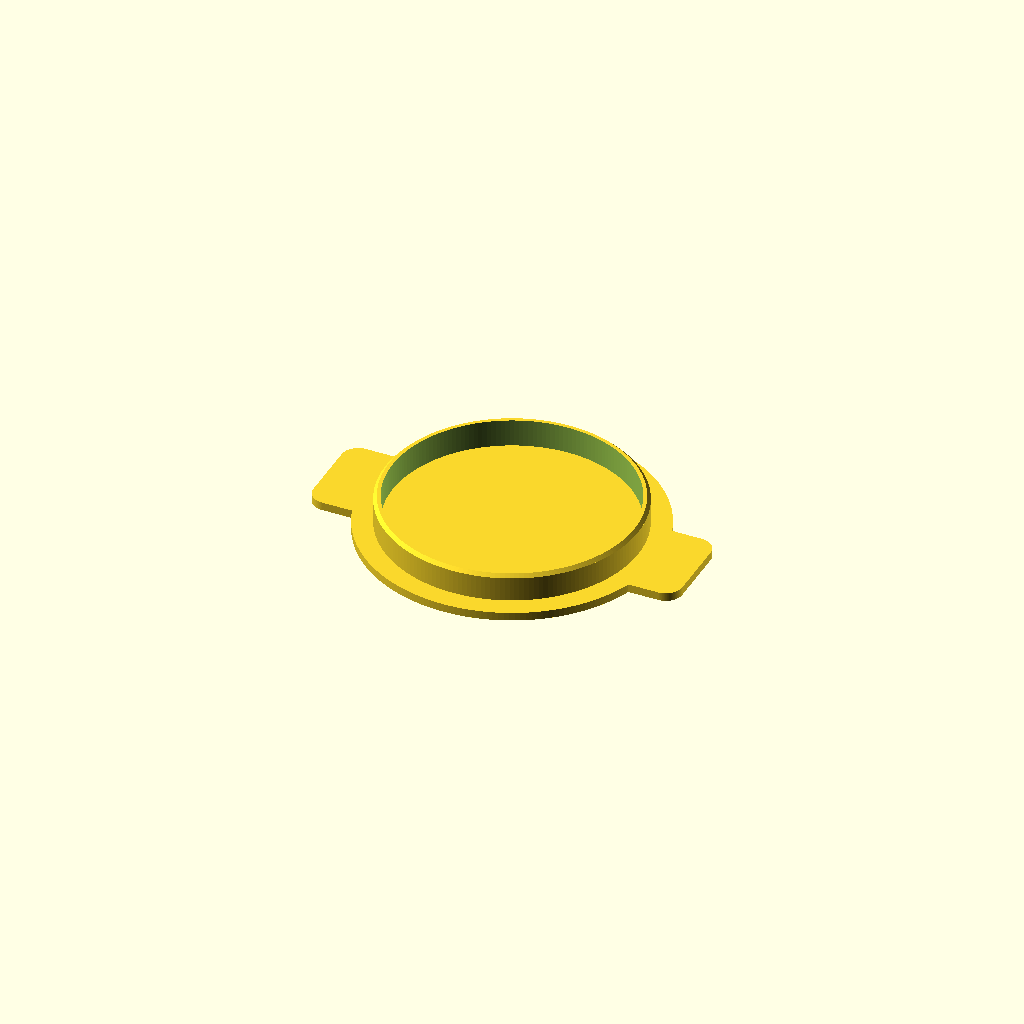
Cell 1: the model at its default parameters.
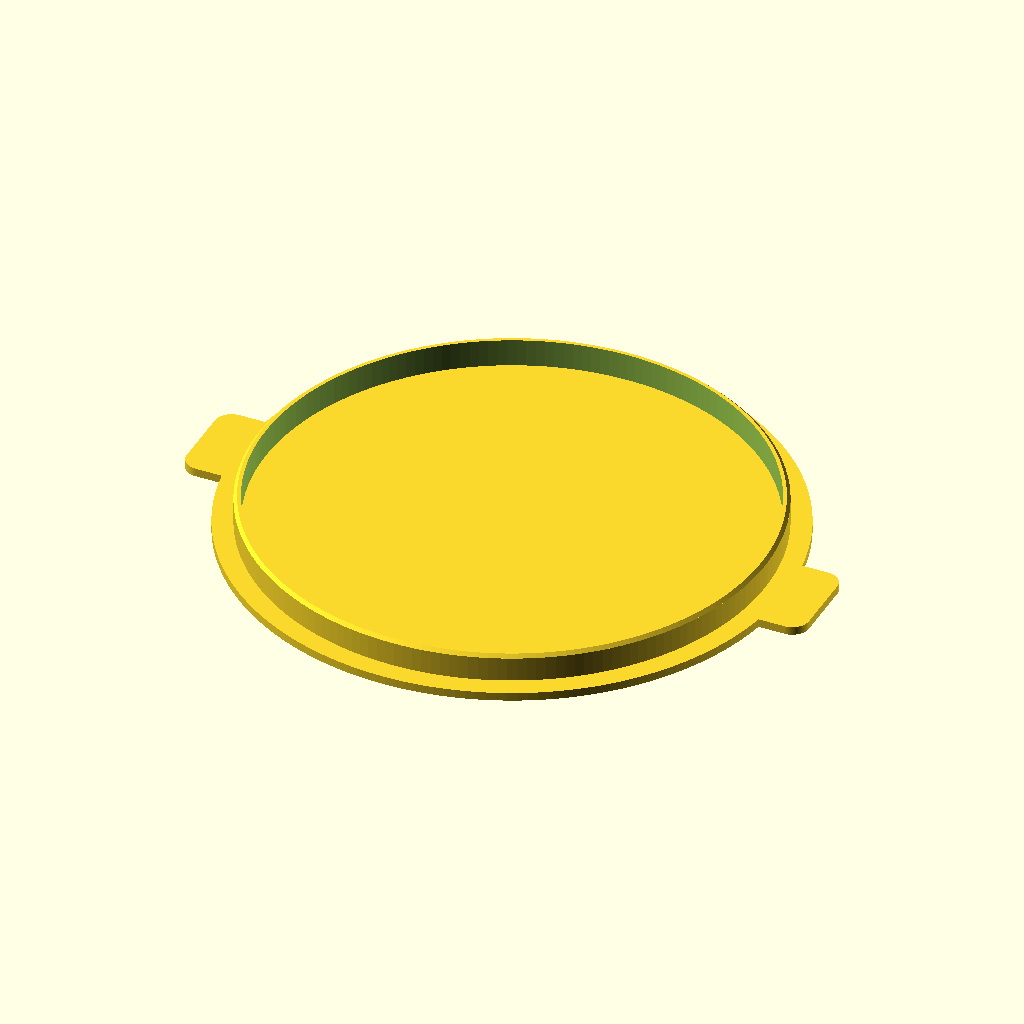
Cell 2: the same model with jar_inner_diameter = 184.
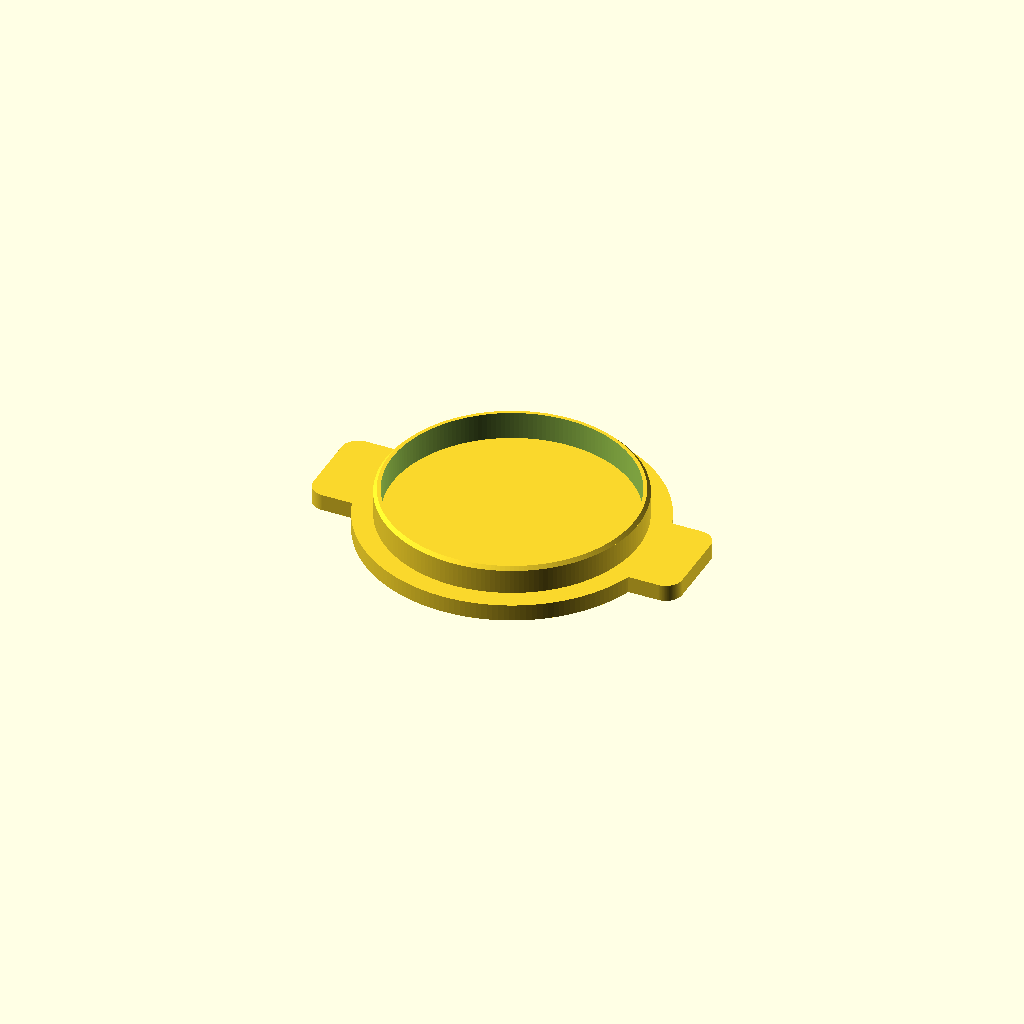
Cell 3: the same model with cap_thickness = 6.
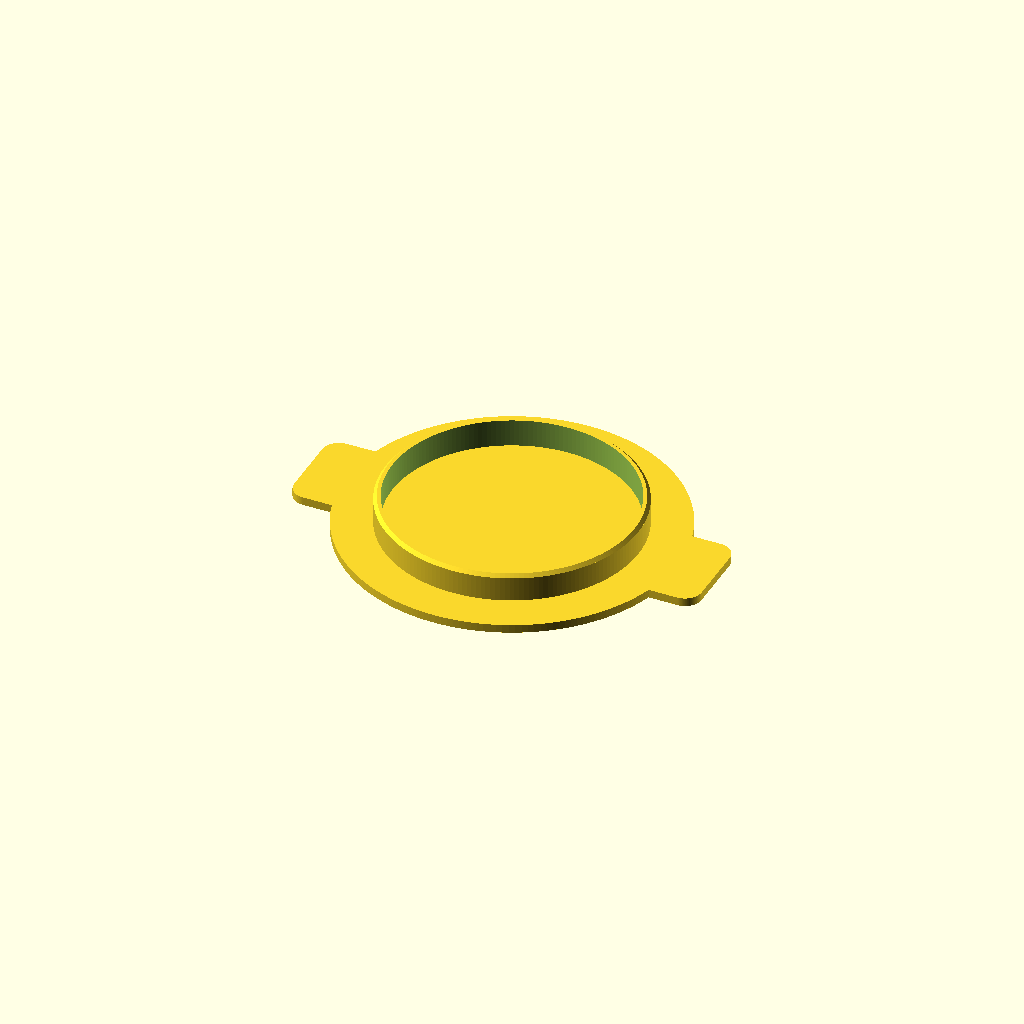
Cell 4: cap_overhang = 14 (everything else at default).
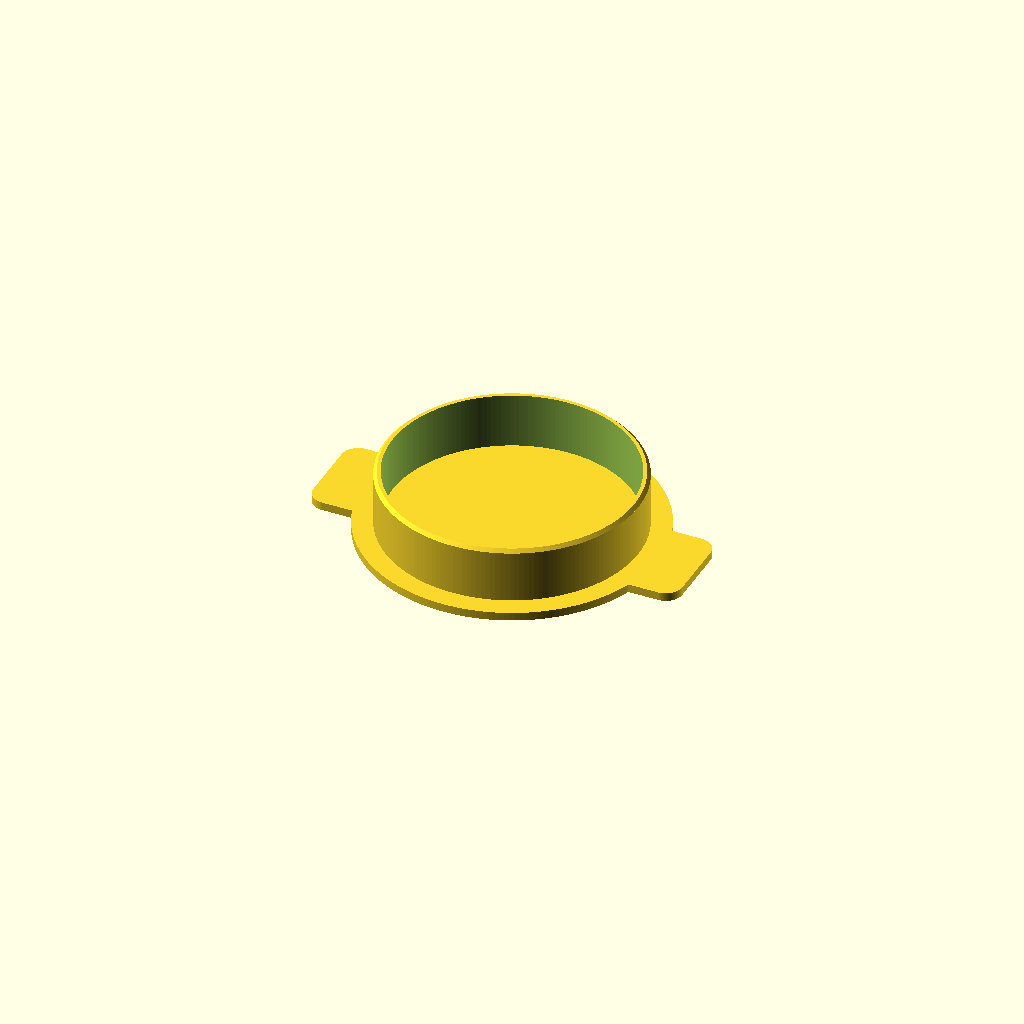
Cell 5: plug_depth = 20 (everything else at default).
All cells are drawn from one camera (rotation 55°, 0°, 25°, orthographic, colour scheme Cornfield), so only the parameter changes between them.
Source of the model, DesignIterator/designs/blender_lid/blender_lid.scad:
// BambuMaker: Blender Lid
// Friction-fit lid for a blender jar with a 92 mm inner mouth diameter.
// A flat cap with two grip tabs sits on the rim; a hollow plug ring drops
// inside the jar and holds by light friction (slip-fit clearance).
//
// Prints cap-face-down: the flat top is on the bed and the plug ring rises
// straight up — no overhangs, no supports.
//
// Recommended material: PETG (kitchen use, slight flex helps the fit).
//
// @param jar_inner_diameter 92
// @param fit_clearance 0.25
// @param cap_thickness 3
// @param cap_overhang 7
// @param plug_depth 10
// @param plug_wall 2.5
// @param tab_length 14
// @param tab_width 34

jar_inner_diameter = 92;    // measured across the jar mouth opening (mm)
fit_clearance      = 0.25;  // per-side gap — provisional until the fit-tester
                            // rings pick the winner (see lid_fit_tester)
cap_thickness      = 3;     // flat top plate
cap_overhang       = 7;     // how far the cap extends past the jar mouth
plug_depth         = 10;    // how deep the ring reaches into the jar
plug_wall          = 2.5;   // plug ring wall thickness
tab_length         = 14;    // grip tab reach past the cap edge
tab_width          = 34;    // grip tab width along the cap edge

// High $fn so polygon faceting doesn't shrink the plug's effective
// diameter (matches the lid_fit_tester rings).
$fn = 180;

plug_r  = jar_inner_diameter / 2 - fit_clearance;
cap_r   = jar_inner_diameter / 2 + cap_overhang;
tab_r   = 6;                // corner radius of the grip tabs
lead_in = 1.2;              // chamfer on the plug's free end for easy insertion

// ── Cap plate with grip tabs ─────────────────────────────
linear_extrude(cap_thickness)
    union() {
        circle(r = cap_r);
        for (s = [-1, 1])
            scale([s, 1])
                hull()
                    for (y = [-1, 1]) {
                        // outer tab corners
                        translate([cap_r + tab_length - tab_r,
                                   y * (tab_width / 2 - tab_r)])
                            circle(tab_r);
                        // anchor corners well inside the cap circle
                        translate([cap_r * 0.6,
                                   y * (tab_width / 2 - tab_r)])
                            circle(tab_r);
                    }
    }

// ── Plug ring ────────────────────────────────────────────
// Hollow ring under the cap (above it in print orientation); the free end
// is chamfered so the lid drops into the jar mouth without fiddling.
translate([0, 0, cap_thickness])
    difference() {
        union() {
            cylinder(h = plug_depth - lead_in, r = plug_r);
            translate([0, 0, plug_depth - lead_in])
                cylinder(h = lead_in, r1 = plug_r, r2 = plug_r - lead_in);
        }
        translate([0, 0, -0.5])
            cylinder(h = plug_depth + 1, r = plug_r - plug_wall);
    }
Parameter table extracted from the source (name, type, default, range or options):
jar_inner_diameter: number, default 92
fit_clearance: number, default 0.25
cap_thickness: number, default 3
cap_overhang: number, default 7
plug_depth: number, default 10
plug_wall: number, default 2.5
tab_length: number, default 14
tab_width: number, default 34
tab_r: number, default 6
lead_in: number, default 1.2
